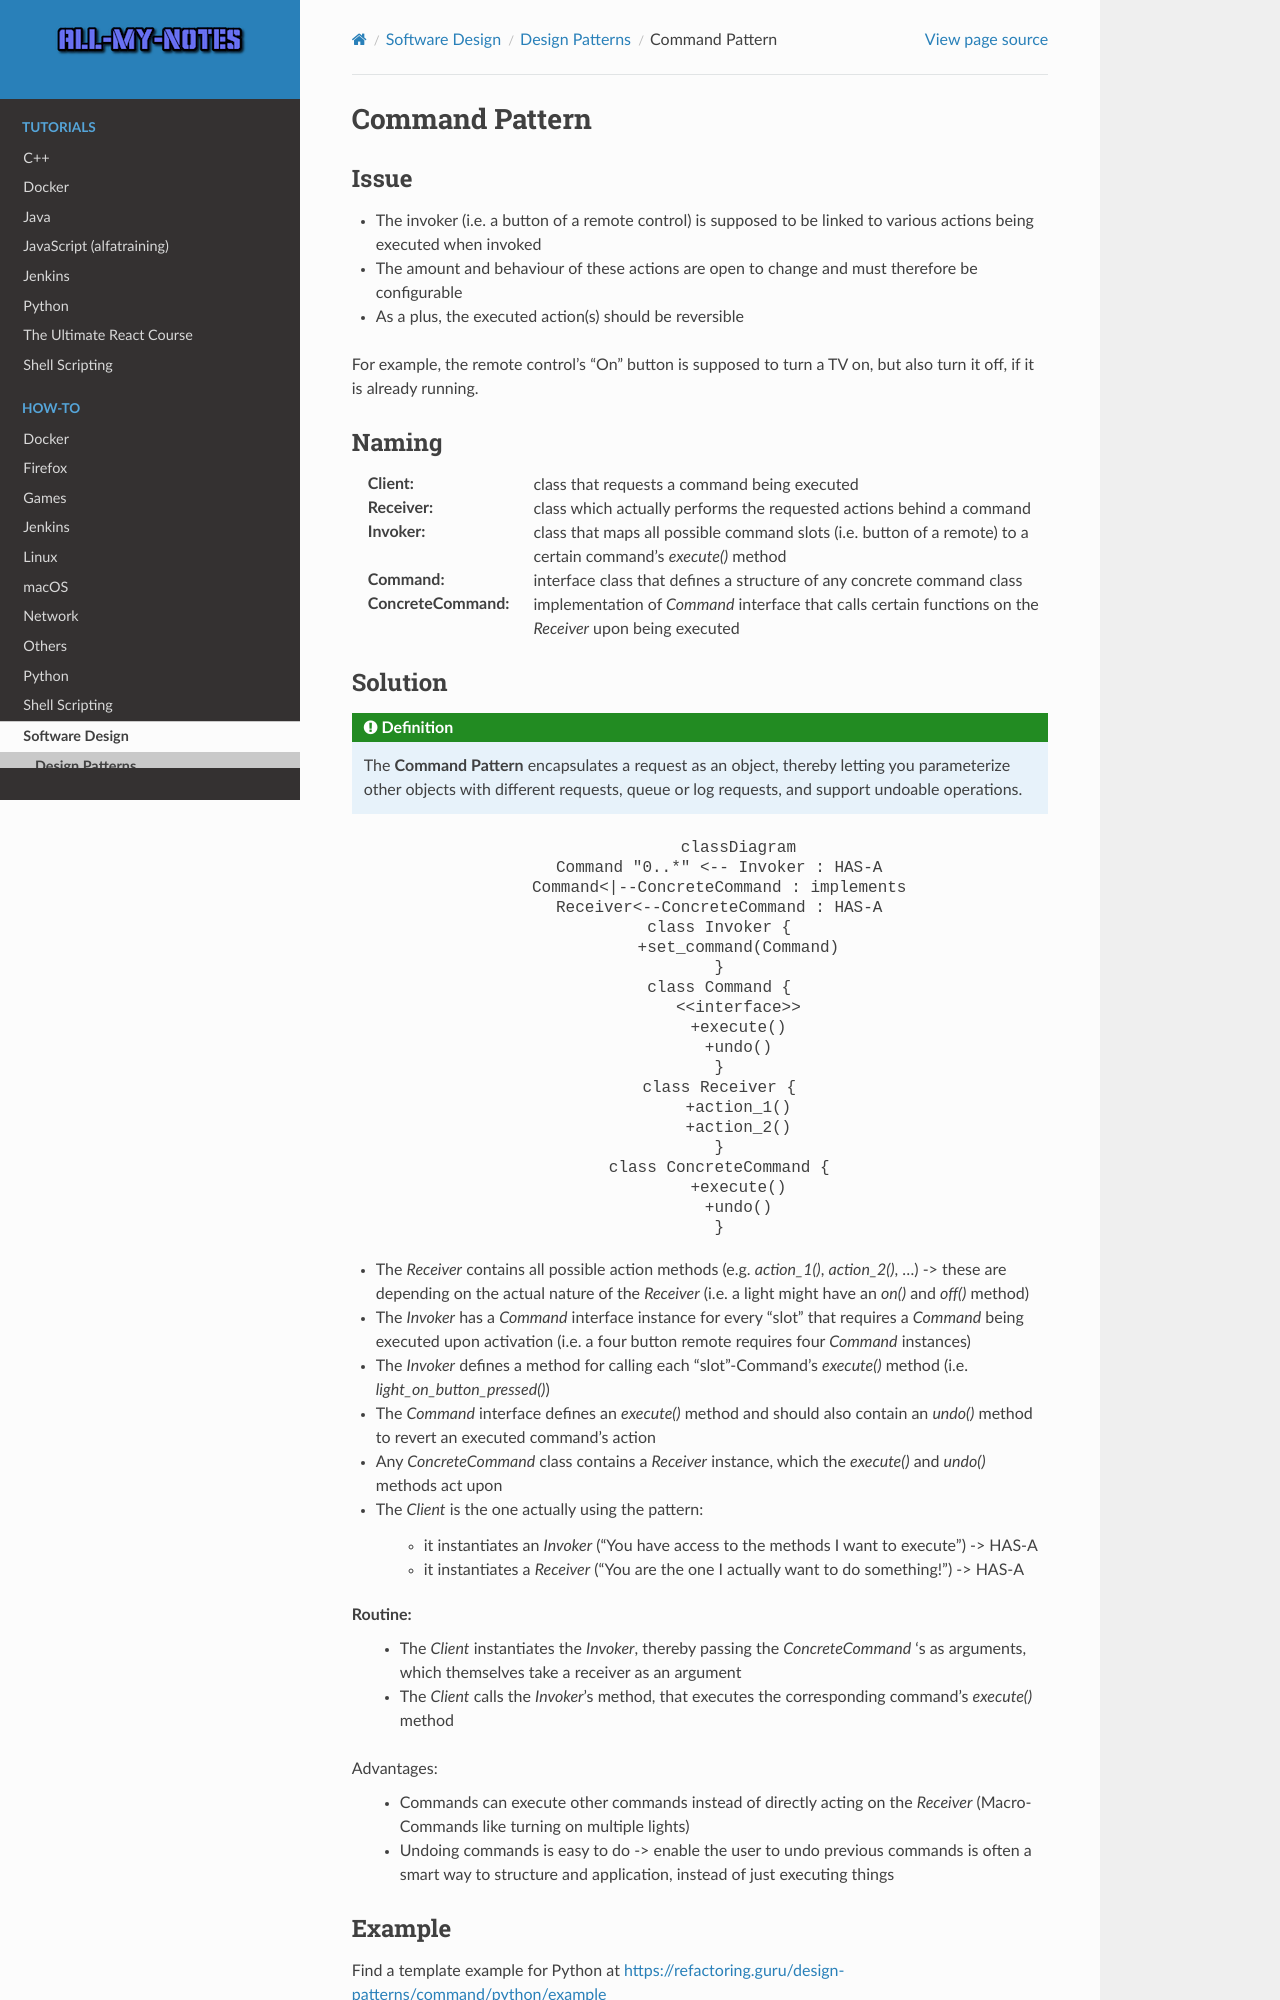

repository: arnewohletz/AllMyNotes · page: howto/software_design/design_patterns/command_pattern.html · generator: sphinx

Command Pattern
---------------
Issue
`````
* The invoker (i.e. a button of a remote control) is supposed to be linked to various
  actions being executed when invoked
* The amount and behaviour of these actions are open to change and must therefore be
  configurable
* As a plus, the executed action(s) should be reversible

For example, the remote control's "On" button is supposed to turn a TV on, but also turn
it off, if it is already running.

Naming
``````

:Client:
    class that requests a command being executed

:Receiver:
    class which actually performs the requested actions behind a command

:Invoker:
    class that maps all possible command slots (i.e. button of a remote) to a certain
    command's *execute()* method

:Command:
    interface class that defines a structure of any concrete command class

:ConcreteCommand:
    implementation of *Command* interface that calls certain functions on the *Receiver*
    upon being executed
